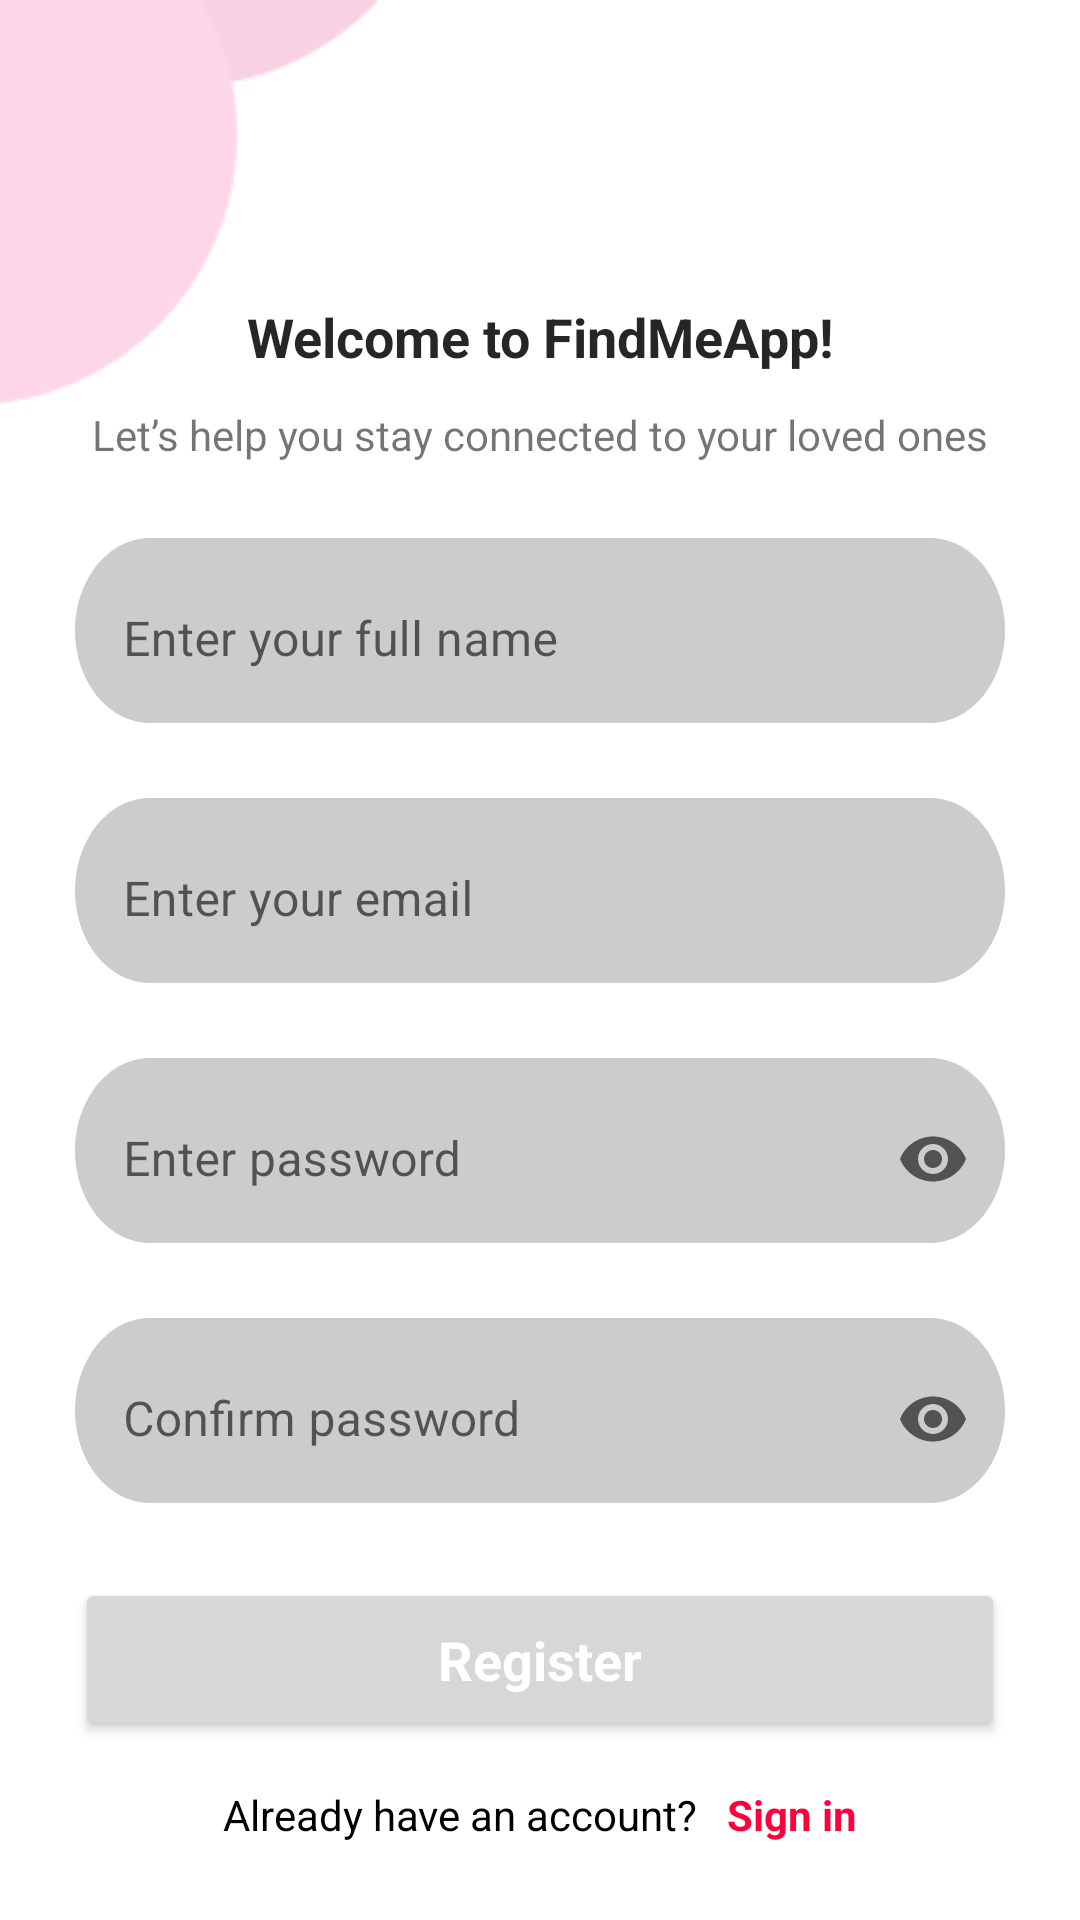

Android layout source for this screen:
<!-- AndroidManifest.xml: application theme Theme.FindMeApp -->
<!-- res/layout/fragment_register.xml -->
<?xml version="1.0" encoding="utf-8"?>
<androidx.constraintlayout.widget.ConstraintLayout xmlns:android="http://schemas.android.com/apk/res/android"
    xmlns:app="http://schemas.android.com/apk/res-auto"
    xmlns:tools="http://schemas.android.com/tools"
    android:layout_width="match_parent"
    android:layout_height="match_parent">


    <ImageView
        android:id="@+id/iv_shape"
        android:layout_width="wrap_content"
        android:layout_height="wrap_content"
        android:src="@drawable/shape"
        app:layout_constraintStart_toStartOf="parent"
        app:layout_constraintTop_toTopOf="parent"
        />

    <TextView
        android:id="@+id/tv_welcome"
        android:layout_width="wrap_content"
        android:layout_height="wrap_content"
        app:layout_constraintStart_toStartOf="parent"
        app:layout_constraintEnd_toEndOf="parent"
        app:layout_constraintTop_toTopOf="parent"
        android:layout_marginTop="@dimen/margin_100_dp"
        android:text="@string/welcome_to"
        android:textAppearance="@style/locate_with" />

    <TextView
        android:id="@+id/tv_help_you"
        android:layout_width="wrap_content"
        android:layout_height="wrap_content"
        android:text="@string/let_s_help_"
        app:layout_constraintStart_toStartOf="parent"
        app:layout_constraintEnd_toEndOf="parent"
        android:layout_marginTop="@dimen/margin_11_dp"
        android:layout_marginStart="@dimen/margin_30_dp"
        android:layout_marginEnd="@dimen/margin_30_dp"
        app:layout_constraintTop_toBottomOf="@+id/tv_welcome" />

    <com.google.android.material.textfield.TextInputLayout
        android:id="@+id/et_name"
        android:layout_width="match_parent"
        android:layout_height="wrap_content"
        android:hint="@string/name_placeholder"
        app:hintTextAppearance="@style/track_the_e"
        app:boxStrokeWidth="0dp"
        android:layout_margin="@dimen/margin_25_dp"
        android:background="@drawable/edit_text_background"
        app:layout_constraintTop_toBottomOf="@id/tv_help_you"
        app:layout_constraintEnd_toEndOf="parent"
        app:layout_constraintStart_toStartOf="parent"
        style="@style/Widget.MaterialComponents.TextInputLayout.OutlinedBox">

        <com.google.android.material.textfield.TextInputEditText
            android:id="@+id/input_name"
            android:layout_width="match_parent"
            android:layout_height="wrap_content"
            />

    </com.google.android.material.textfield.TextInputLayout>
    <com.google.android.material.textfield.TextInputLayout
        android:id="@+id/et_email"
        android:layout_width="match_parent"
        android:layout_height="wrap_content"
        android:hint="@string/email_placeholder"
        app:hintTextAppearance="@style/track_the_e"
        app:boxStrokeWidth="0dp"
        android:layout_margin="@dimen/margin_25_dp"
        android:background="@drawable/edit_text_background"
        app:layout_constraintTop_toBottomOf="@id/et_name"
        app:layout_constraintEnd_toEndOf="parent"
        app:layout_constraintStart_toStartOf="parent"
        style="@style/Widget.MaterialComponents.TextInputLayout.OutlinedBox">

        <com.google.android.material.textfield.TextInputEditText
            android:id="@+id/input_email"
            android:inputType="textEmailAddress"
            android:layout_width="match_parent"
            android:layout_height="wrap_content"
            />

    </com.google.android.material.textfield.TextInputLayout>

    <com.google.android.material.textfield.TextInputLayout
        android:id="@+id/et_password"
        android:layout_width="match_parent"
        android:layout_height="wrap_content"
        android:hint="@string/enter_password"
        app:hintTextAppearance="@style/track_the_e"
        app:boxStrokeWidth="0dp"
        app:endIconMode="password_toggle"
        android:layout_margin="@dimen/margin_25_dp"
        android:background="@drawable/edit_text_background"
        app:layout_constraintTop_toBottomOf="@id/et_email"
        app:layout_constraintEnd_toEndOf="parent"
        app:layout_constraintStart_toStartOf="parent"
        style="@style/Widget.MaterialComponents.TextInputLayout.OutlinedBox">

        <com.google.android.material.textfield.TextInputEditText
            android:id="@+id/input_password"
            android:inputType="textPassword"
            android:layout_width="match_parent"
            android:layout_height="wrap_content"
            />

    </com.google.android.material.textfield.TextInputLayout>

    <com.google.android.material.textfield.TextInputLayout
        android:id="@+id/et_confirm_password"
        android:layout_width="match_parent"
        android:layout_height="wrap_content"
        android:hint="@string/confirm_password"
        app:hintTextAppearance="@style/track_the_e"
        app:boxStrokeWidth="0dp"
        android:layout_margin="@dimen/margin_25_dp"
        app:endIconMode="password_toggle"
        android:background="@drawable/edit_text_background"
        app:layout_constraintTop_toBottomOf="@id/et_password"
        app:layout_constraintEnd_toEndOf="parent"
        app:layout_constraintStart_toStartOf="parent"
        style="@style/Widget.MaterialComponents.TextInputLayout.OutlinedBox">

        <com.google.android.material.textfield.TextInputEditText
            android:id="@+id/input_confirm_password"
            android:inputType="textPassword"
            android:layout_width="match_parent"
            android:layout_height="wrap_content"
            />

    </com.google.android.material.textfield.TextInputLayout>

    <Button
        android:id="@+id/buttonRegister"
        android:layout_width="match_parent"
        android:layout_height="wrap_content"
        android:layout_margin="@dimen/margin_25_dp"
        android:textAllCaps="false"
        android:textAppearance="@style/get_started"
        android:textStyle="bold"
        android:padding="@dimen/margin_15_dp"
        android:text="@string/register_now"
        app:layout_constraintEnd_toEndOf="parent"
        app:layout_constraintStart_toStartOf="parent"
        app:layout_constraintTop_toBottomOf="@+id/et_confirm_password" />

    <TextView
        android:id="@+id/tv_already_hav"
        android:layout_width="wrap_content"
        android:layout_height="wrap_content"
        android:layout_margin="@dimen/margin_15_dp"
        android:layout_marginBottom="32dp"
        android:text="@string/already_have_an_account_login_now"
        app:layout_constraintTop_toBottomOf="@id/buttonRegister"
        app:layout_constraintEnd_toEndOf="parent"
        app:layout_constraintStart_toStartOf="parent" />

    <ProgressBar
        android:id="@+id/progressbar"
        android:layout_width="wrap_content"
        android:layout_height="wrap_content"
        android:visibility="gone"
        app:layout_constraintBottom_toBottomOf="parent"
        app:layout_constraintEnd_toEndOf="parent"
        app:layout_constraintStart_toStartOf="parent"
        app:layout_constraintTop_toTopOf="parent" />


</androidx.constraintlayout.widget.ConstraintLayout>
<!-- resources referenced by this layout -->
<resources>
  <dimen name="margin_100_dp">100dp</dimen>
  <dimen name="margin_11_dp">11dp</dimen>
  <dimen name="margin_15_dp">15dp</dimen>
  <dimen name="margin_25_dp">25dp</dimen>
  <dimen name="margin_30_dp">30dp</dimen>
  <!-- drawable edit_text_background (drawable) -->
  <?xml version="1.0" encoding="utf-8"?>
  <vector
      xmlns:android="http://schemas.android.com/apk/res/android"
      xmlns:aapt="http://schemas.android.com/aapt"
      android:width="310dp"
      android:height="50dp"
      android:viewportWidth="310"
      android:viewportHeight="50"
      >
      <group>
          <clip-path
              android:pathData="M25 0H285C298.807 0 310 11.1929 310 25C310 38.8071 298.807 50 285 50H25C11.1929 50 0 38.8071 0 25C0 11.1929 11.1929 0 25 0Z"
              />
          <path
              android:pathData="M0 0V50H310V0"
              android:fillColor="#CCCCCC"
              />
      </group>
  </vector>
  <!-- drawable shape: png bitmap (drawable, 1580 bytes) -->
  <string name="already_have_an_account_login_now">
          <font color="#000000">Already have an account? </font>
          <font color="#FF003D"> <b>Sign in</b></font>
      </string>
  <string name="confirm_password">Confirm password</string>
  <string name="email_placeholder">Enter your email</string>
  <string name="enter_password">Enter password</string>
  <string name="let_s_help_">Let’s help you stay connected to your loved ones</string>
  <string name="name_placeholder">Enter your full name</string>
  <string name="register_now">Register</string>
  <string name="welcome_to">Welcome to FindMeApp!</string>
  <style name="get_started">
          <item name="android:textSize">18sp</item>
          <item name="android:textColor">#FFFFFF</item>
      </style>
  <style name="locate_with">
          <item name="android:textSize">18sp</item>
          <item name="android:textStyle">bold</item>
          <item name="android:textColor">#D9000000</item>
      </style>
  <style name="track_the_e">
          <item name="android:textSize">13sp</item>
          <item name="android:textColor">#000000</item>
      </style>
  <style name="Theme.FindMeApp" parent="Theme.MaterialComponents.DayNight.NoActionBar">
          
          <item name="colorPrimary">@color/primary_purple</item>
          <item name="colorPrimaryVariant">@color/white</item>
          <item name="colorOnPrimary">@color/white</item>
          
          <item name="colorSecondary">@color/teal_200</item>
          <item name="colorSecondaryVariant">@color/teal_700</item>
          <item name="colorOnSecondary">@color/black</item>
          
          <item name="android:statusBarColor">@android:color/transparent</item>
          <item name="android:windowLightStatusBar">true</item>
  
          
      </style>
  <color name="primary_purple">#7977F3</color>
  <color name="white">#FFFFFFFF</color>
  <color name="teal_200">#FF03DAC5</color>
  <color name="teal_700">#FF018786</color>
  <color name="black">#FF000000</color>
</resources>
